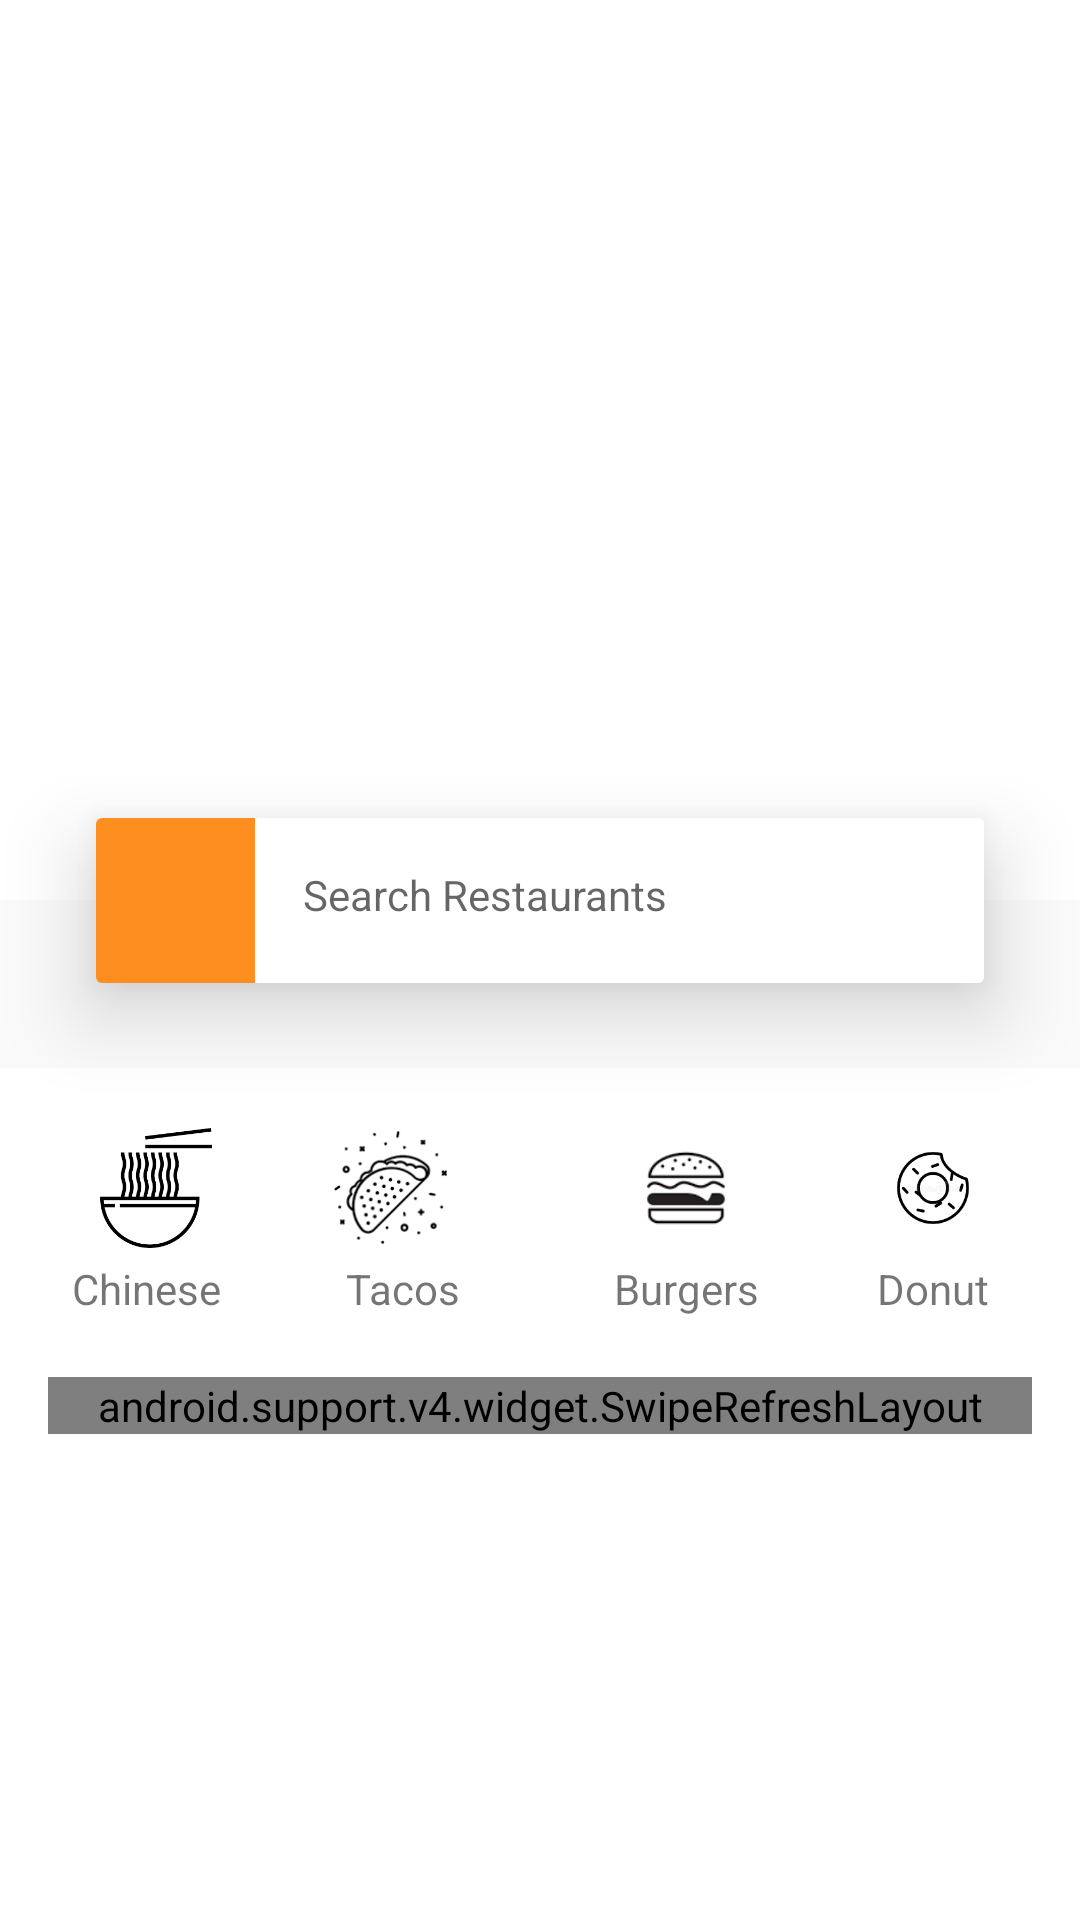

Write the Android layout XML for this screen, with the resource values it uses.
<!-- AndroidManifest.xml: activity theme AppTheme.NoActionBar -->
<!-- res/layout/activity_food_list.xml -->
<?xml version="1.0" encoding="utf-8"?>
<android.support.design.widget.CoordinatorLayout xmlns:android="http://schemas.android.com/apk/res/android"
    xmlns:app="http://schemas.android.com/apk/res-auto"
    xmlns:tools="http://schemas.android.com/tools"
    android:layout_width="match_parent"
    android:layout_height="match_parent"
    tools:context=".activities.FoodListActivity">

    <android.support.design.widget.AppBarLayout
        android:id="@+id/appbar"
        android:layout_width="match_parent"
        android:layout_height="wrap_content"
        android:theme="@style/AppTheme.AppBarOverlay">

        <android.support.design.widget.CollapsingToolbarLayout
            android:layout_width="match_parent"
            android:layout_height="@dimen/collapsing_toolbar_height"
            app:contentScrim="@color/main_theme_color"
            app:layout_scrollFlags="scroll|exitUntilCollapsed">

            <ImageView
                android:id="@+id/iv_foodList_restraunt_backdrop"
                android:layout_width="match_parent"
                android:layout_height="match_parent"
                android:scaleType="centerCrop"
                android:src="@drawable/restraunt_image"
                android:tint="#6F000000"
                app:layout_collapseMode="parallax" />

            <RelativeLayout
                android:layout_width="match_parent"
                android:layout_height="match_parent"
                android:paddingLeft="@dimen/margin_xlarge">

                <TextView
                    android:id="@+id/tv_greeting"
                    android:layout_width="wrap_content"
                    android:layout_height="wrap_content"
                    android:layout_above="@id/tv_time_to_eat"
                    android:text="Good Afternoon Zaw!"
                    android:textColor="@android:color/white"
                    android:textSize="@dimen/text_regular_3x"
                    android:textStyle="bold" />

                <TextView
                    android:id="@+id/tv_time_to_eat"
                    android:layout_width="wrap_content"
                    android:layout_height="wrap_content"
                    android:layout_alignParentBottom="true"
                    android:layout_marginBottom="@dimen/margin_xxlarge"
                    android:layout_marginTop="@dimen/margin_medium"
                    android:text="Its time for lunch"
                    android:textColor="@android:color/white"
                    android:textSize="@dimen/text_regular" />


            </RelativeLayout>

            <android.support.v7.widget.Toolbar
                android:id="@+id/toolbar"
                android:layout_width="wrap_content"
                android:layout_height="?attr/actionBarSize"
                app:layout_collapseMode="pin"
                app:popupTheme="@style/AppTheme.PopupOverlay" />

        </android.support.design.widget.CollapsingToolbarLayout>

    </android.support.design.widget.AppBarLayout>

    <android.support.v7.widget.CardView
        android:layout_width="match_parent"
        android:layout_height="@dimen/search_restaurant_et_height"
        android:layout_marginLeft="@dimen/margin_xlarge"
        android:layout_marginRight="@dimen/margin_xlarge"
        app:cardElevation="@dimen/margin_medium_2"
        app:layout_anchor="@id/appbar"
        app:layout_anchorGravity="center|bottom">

        <LinearLayout
            android:layout_width="match_parent"
            android:layout_height="match_parent"
            android:baselineAligned="false"
            android:orientation="horizontal"
            android:weightSum="5">

            <FrameLayout
                android:layout_width="0dp"
                android:layout_height="match_parent"
                android:layout_weight="1"
                android:background="@color/main_theme_color">

                <ImageView
                    android:layout_width="@dimen/location_image_width"
                    android:layout_height="@dimen/location_image_height"
                    android:layout_gravity="center"
                    android:layout_marginRight="@dimen/margin_small"
                    android:src="@drawable/ic_location_on_white_2dp" />

            </FrameLayout>

            <FrameLayout
                android:layout_width="0dp"
                android:layout_height="match_parent"
                android:layout_marginLeft="@dimen/margin_medium_n"
                android:layout_weight="4"
                android:background="@android:color/white"
                android:descendantFocusability="beforeDescendants"
                android:focusableInTouchMode="true"
                android:paddingLeft="@dimen/margin_medium_2">

                <EditText
                    android:id="@+id/et_search_restaurants"
                    android:layout_width="match_parent"
                    android:layout_height="wrap_content"
                    android:layout_marginTop="@dimen/margin_medium_2"
                    android:background="@android:color/transparent"
                    android:drawableRight="@drawable/ic_search_black_24dp"
                    android:editable="false"
                    android:hint="Search Restaurants"
                    android:paddingRight="@dimen/margin_medium_2"
                    android:textSize="@dimen/text_regular" />

            </FrameLayout>

        </LinearLayout>

    </android.support.v7.widget.CardView>

    <RelativeLayout
        android:layout_width="match_parent"
        android:layout_height="match_parent"
        android:layout_marginTop="@dimen/margin_xxxlarge"
        android:background="@android:color/white"
        android:padding="@dimen/margin_medium_2"
        app:layout_behavior="@string/appbar_scrolling_view_behavior">

        <LinearLayout
            android:id="@+id/ll_food_category"
            android:layout_width="match_parent"
            android:layout_height="wrap_content"
            android:orientation="horizontal"
            android:weightSum="5">

            <RelativeLayout
                android:layout_width="0dp"
                android:layout_height="wrap_content"
                android:layout_weight="1"
                android:paddingLeft="@dimen/margin_medium">

                <ImageView
                    android:id="@+id/iv_noodles"
                    android:layout_width="@dimen/food_icon_size"
                    android:layout_height="@dimen/food_icon_size"
                    android:layout_marginLeft="@dimen/margin_small"
                    android:padding="@dimen/margin_small"
                    android:src="@drawable/noodles_new2" />

                <TextView
                    android:id="@+id/tv_noodles"
                    android:layout_width="wrap_content"
                    android:layout_height="wrap_content"
                    android:layout_below="@id/iv_noodles"
                    android:text="Chinese" />


            </RelativeLayout>

            <RelativeLayout
                android:layout_width="0dp"
                android:layout_height="wrap_content"
                android:layout_weight="1.5">

                <ImageView
                    android:id="@+id/iv_tacos"
                    android:layout_width="@dimen/food_icon_size"
                    android:layout_height="@dimen/food_icon_size"
                    android:layout_centerHorizontal="true"
                    android:padding="@dimen/margin_small"
                    android:src="@drawable/tacos" />

                <TextView
                    android:id="@+id/tv_tacos"
                    android:layout_width="wrap_content"
                    android:layout_height="wrap_content"
                    android:layout_below="@id/iv_tacos"
                    android:layout_centerHorizontal="true"
                    android:paddingLeft="@dimen/margin_medium"
                    android:text="Tacos" />

            </RelativeLayout>

            <RelativeLayout
                android:layout_width="0dp"
                android:layout_height="wrap_content"
                android:layout_weight="1.5">

                <ImageView
                    android:id="@+id/iv_burger"
                    android:layout_width="@dimen/food_icon_size"
                    android:layout_height="@dimen/food_icon_size"
                    android:layout_centerHorizontal="true"
                    android:src="@drawable/burger" />

                <TextView
                    android:id="@+id/tv_burger"
                    android:layout_width="wrap_content"
                    android:layout_height="wrap_content"
                    android:layout_below="@id/iv_burger"
                    android:layout_centerHorizontal="true"
                    android:text="Burgers" />


            </RelativeLayout>

            <RelativeLayout
                android:layout_width="0dp"
                android:layout_height="wrap_content"
                android:layout_weight="1">

                <ImageView
                    android:id="@+id/iv_donut"
                    android:layout_width="@dimen/food_icon_size"
                    android:layout_height="@dimen/food_icon_size"
                    android:layout_centerHorizontal="true"
                    android:src="@drawable/donut_new" />

                <TextView
                    android:id="@+id/tv_donut"
                    android:layout_width="wrap_content"
                    android:layout_height="wrap_content"
                    android:layout_below="@id/iv_donut"
                    android:layout_centerHorizontal="true"
                    android:text="Donut" />


            </RelativeLayout>

        </LinearLayout>

        <FrameLayout
            android:layout_width="match_parent"
            android:layout_height="wrap_content"
            android:layout_below="@+id/ll_food_category"
            android:layout_marginTop="@dimen/margin_medium_3">

            <android.support.v4.widget.SwipeRefreshLayout
                android:id="@+id/swipe_refresh_layout"
                android:layout_width="match_parent"
                android:layout_height="wrap_content">

                <android.support.v7.widget.RecyclerView
                    android:id="@+id/rv_food_list"
                    android:layout_width="match_parent"
                    android:layout_height="wrap_content" />


            </android.support.v4.widget.SwipeRefreshLayout>

            <include
                android:id="@+id/vp_empty"
                layout="@layout/view_pod_empty"
                android:layout_width="match_parent"
                android:layout_height="wrap_content"
                android:visibility="gone" />

        </FrameLayout>

    </RelativeLayout>

</android.support.design.widget.CoordinatorLayout>
<!-- res/layout/view_pod_empty.xml (included above) -->
<?xml version="1.0" encoding="utf-8"?>
<com.zawhtetnaing.asartaline.zhn.viewpods.EmptyViewPod xmlns:android="http://schemas.android.com/apk/res/android"
    android:layout_width="match_parent"
    android:layout_height="match_parent"
    android:padding="@dimen/margin_medium_2">

    <ImageView
        android:id="@+id/iv_empty"
        android:layout_width="@dimen/empty_image_size"
        android:layout_height="@dimen/empty_image_size"
        android:layout_centerInParent="true"
        android:src="@drawable/empty" />

    <TextView
        android:id="@+id/tv_empty"
        android:layout_width="wrap_content"
        android:layout_height="wrap_content"
        android:layout_below="@id/iv_empty"
        android:layout_centerHorizontal="true"
        android:layout_marginTop="@dimen/margin_medium_2"
        android:text="Oops! The food items are not available at the moment" />


</com.zawhtetnaing.asartaline.zhn.viewpods.EmptyViewPod>
<!-- resources referenced by this layout -->
<resources>
  <color name="main_theme_color">#FF8E21</color>
  <dimen name="collapsing_toolbar_height">300dp</dimen>
  <dimen name="empty_image_size">80dp</dimen>
  <dimen name="food_icon_size">48dp</dimen>
  <dimen name="location_image_height">24dp</dimen>
  <dimen name="location_image_width">24dp</dimen>
  <dimen name="margin_medium">8dp</dimen>
  <dimen name="margin_medium_2">16dp</dimen>
  <dimen name="margin_medium_3">20dp</dimen>
  <dimen name="margin_medium_n">-8dp</dimen>
  <dimen name="margin_small">4dp</dimen>
  <dimen name="margin_xlarge">32dp</dimen>
  <dimen name="margin_xxlarge">48dp</dimen>
  <dimen name="margin_xxxlarge">56dp</dimen>
  <dimen name="search_restaurant_et_height">55dp</dimen>
  <dimen name="text_regular">14sp</dimen>
  <dimen name="text_regular_3x">20sp</dimen>
  <!-- drawable burger: png bitmap (drawable-xxxhdpi, 1142 bytes) -->
  <!-- drawable donut_new: png bitmap (drawable-xxxhdpi, 2976 bytes) -->
  <!-- drawable empty: jpg bitmap (drawable-xxxhdpi, 11359 bytes) -->
  <!-- drawable noodles_new2: png bitmap (drawable-xxxhdpi, 3550 bytes) -->
  <!-- drawable tacos: png bitmap (drawable-xxxhdpi, 2306 bytes) -->
  <style name="AppTheme.AppBarOverlay" parent="ThemeOverlay.AppCompat.Dark.ActionBar" />
  <style name="AppTheme.PopupOverlay" parent="ThemeOverlay.AppCompat.Light" />
  <style name="AppTheme.NoActionBar">
          <item name="windowActionBar">false</item>
          <item name="windowNoTitle">true</item>
      </style>
</resources>
